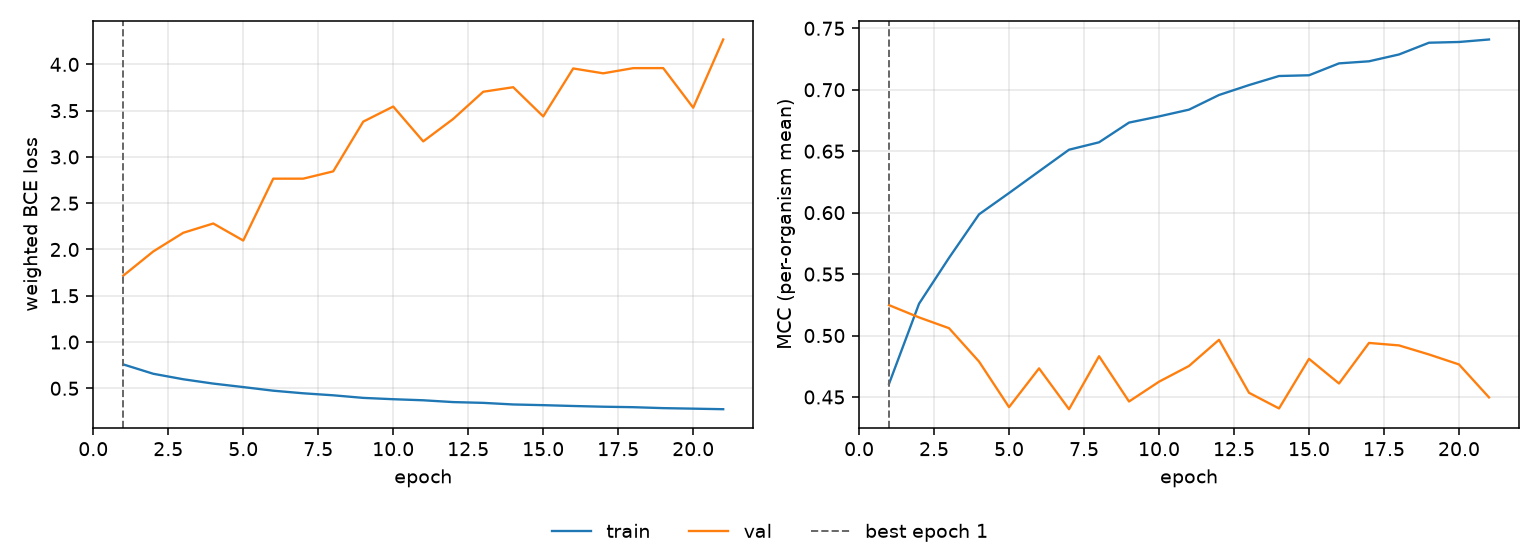

Source data for this figure (header and first rows):
epoch, tr_loss, vl_loss, tr_mcc, vl_mcc, is_best
1, 0.7583, 1.717, 0.4608, 0.5247, True
2, 0.6571, 1.979, 0.5259, 0.5147, False
3, 0.5977, 2.18, 0.5633, 0.506, False
4, 0.551, 2.281, 0.5986, 0.4788, False
5, 0.5133, 2.097, 0.616, 0.4417, False
6, 0.4742, 2.765, 0.6336, 0.4733, False
7, 0.4462, 2.765, 0.6512, 0.4401, False
8, 0.4244, 2.844, 0.6572, 0.4832, False
9, 0.3965, 3.381, 0.6733, 0.4463, False
10, 0.3821, 3.544, 0.6783, 0.4624, False
11, 0.3706, 3.168, 0.6838, 0.4752, False
12, 0.3511, 3.411, 0.6957, 0.4965, False
13, 0.3427, 3.704, 0.7038, 0.4534, False
14, 0.3254, 3.753, 0.7112, 0.4407, False
15, 0.3179, 3.438, 0.7118, 0.481, False
16, 0.309, 3.956, 0.7215, 0.461, False
17, 0.3011, 3.903, 0.7232, 0.494, False
18, 0.296, 3.959, 0.7287, 0.492, False
19, 0.2858, 3.96, 0.7383, 0.4846, False
20, 0.2801, 3.532, 0.7389, 0.4765, False
21, 0.2742, 4.269, 0.7409, 0.4497, False
